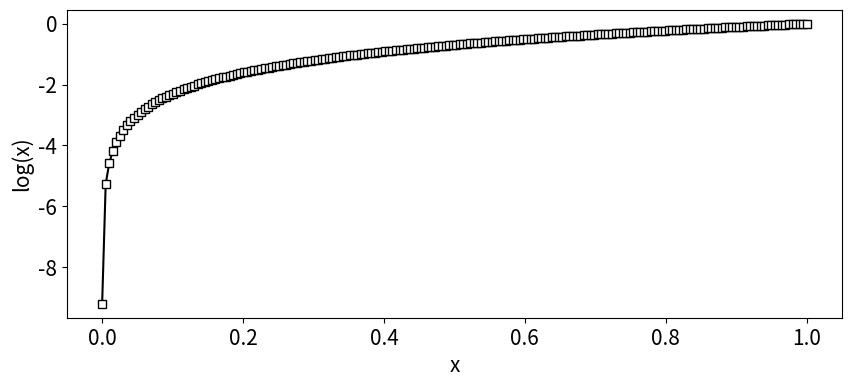

This chart was generated by the following Python code:
import numpy as np
import matplotlib.pyplot as plt 

x = np.linspace(0.0001,1,200)

logx = np.log(x)


fig = plt.figure(figsize=(10,4))

plt.rcParams.update({'font.size':15})

plt.plot(x,logx,'ks-',markerfacecolor='w')
plt.xlabel('x')
plt.ylabel('log(x)')
plt.show()